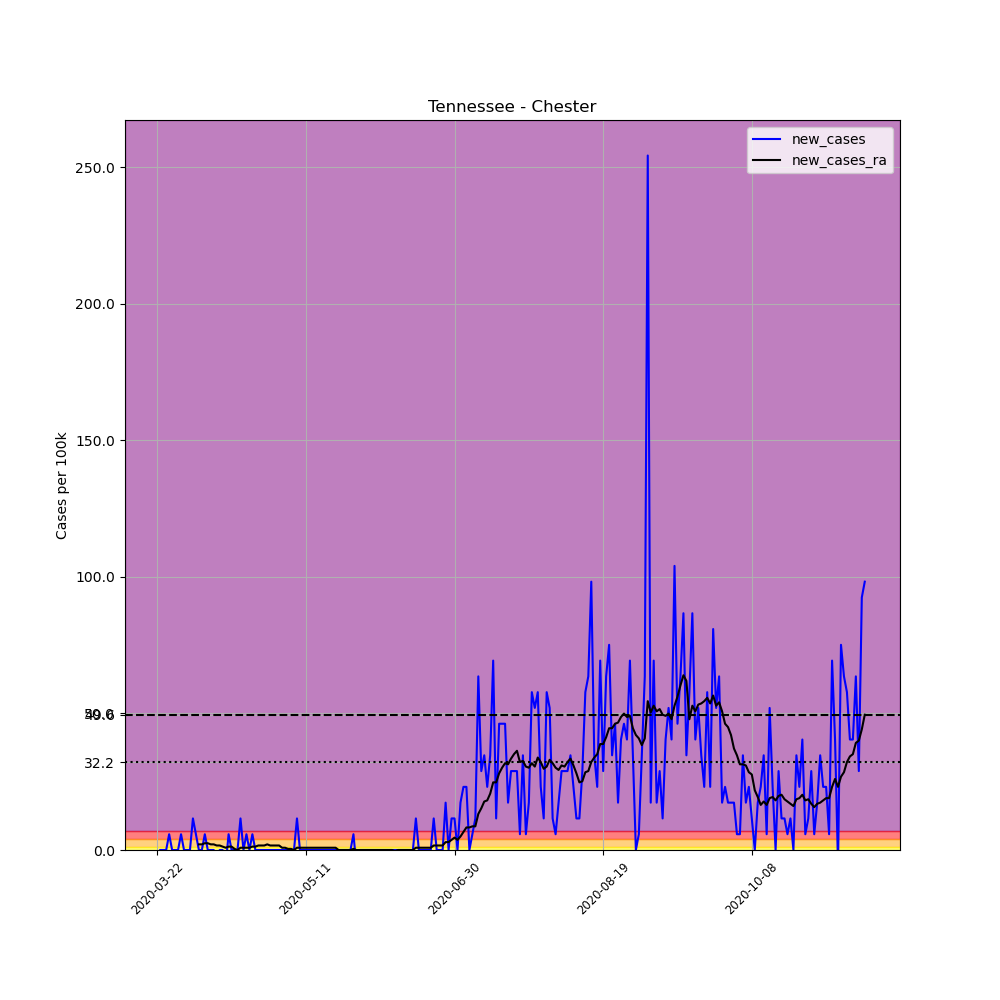

The data file committed next to this chart (first rows):
, date, county, state, fips, cases, deaths, COUNTY, STNAME, CTYNAME, POPESTIMATE2019, per_100k, new_cases, new_cases_ra
270135, 2020-03-22, Chester, Tennessee, 47023, 1, 0, 23, Tennessee, Chester, 17297, 5.781, , 
270136, 2020-03-23, Chester, Tennessee, 47023, 1, 0, 23, Tennessee, Chester, 17297, 5.781, 0.0, 
270137, 2020-03-24, Chester, Tennessee, 47023, 1, 0, 23, Tennessee, Chester, 17297, 5.781, 0.0, 
270138, 2020-03-25, Chester, Tennessee, 47023, 1, 0, 23, Tennessee, Chester, 17297, 5.781, 0.0, 
270139, 2020-03-26, Chester, Tennessee, 47023, 2, 0, 23, Tennessee, Chester, 17297, 11.56, 5.781, 
270140, 2020-03-27, Chester, Tennessee, 47023, 2, 0, 23, Tennessee, Chester, 17297, 11.56, 0.0, 
270141, 2020-03-28, Chester, Tennessee, 47023, 2, 0, 23, Tennessee, Chester, 17297, 11.56, 0.0, 
270142, 2020-03-29, Chester, Tennessee, 47023, 2, 0, 23, Tennessee, Chester, 17297, 11.56, 0.0, 
270143, 2020-03-30, Chester, Tennessee, 47023, 3, 0, 23, Tennessee, Chester, 17297, 17.34, 5.781, 
270144, 2020-03-31, Chester, Tennessee, 47023, 3, 0, 23, Tennessee, Chester, 17297, 17.34, 0.0, 
270145, 2020-04-01, Chester, Tennessee, 47023, 3, 0, 23, Tennessee, Chester, 17297, 17.34, 0.0, 
270146, 2020-04-02, Chester, Tennessee, 47023, 3, 0, 23, Tennessee, Chester, 17297, 17.34, 0.0, 
270147, 2020-04-03, Chester, Tennessee, 47023, 5, 0, 23, Tennessee, Chester, 17297, 28.91, 11.56, 
270148, 2020-04-04, Chester, Tennessee, 47023, 6, 0, 23, Tennessee, Chester, 17297, 34.69, 5.781, 
270149, 2020-04-05, Chester, Tennessee, 47023, 6, 0, 23, Tennessee, Chester, 17297, 34.69, 0.0, 2.065
270150, 2020-04-06, Chester, Tennessee, 47023, 6, 0, 23, Tennessee, Chester, 17297, 34.69, 0.0, 2.065
270151, 2020-04-07, Chester, Tennessee, 47023, 7, 0, 23, Tennessee, Chester, 17297, 40.47, 5.781, 2.478
270152, 2020-04-08, Chester, Tennessee, 47023, 7, 0, 23, Tennessee, Chester, 17297, 40.47, 0.0, 2.478
270153, 2020-04-09, Chester, Tennessee, 47023, 7, 0, 23, Tennessee, Chester, 17297, 40.47, 0.0, 2.065
270154, 2020-04-10, Chester, Tennessee, 47023, 7, 0, 23, Tennessee, Chester, 17297, 40.47, 0.0, 2.065
270155, 2020-04-11, Chester, Tennessee, 47023, 6, 0, 23, Tennessee, Chester, 17297, 34.69, -5.781, 1.652
270156, 2020-04-12, Chester, Tennessee, 47023, 6, 0, 23, Tennessee, Chester, 17297, 34.69, 0.0, 1.652
270157, 2020-04-13, Chester, Tennessee, 47023, 6, 0, 23, Tennessee, Chester, 17297, 34.69, 0.0, 1.239
270158, 2020-04-14, Chester, Tennessee, 47023, 5, 0, 23, Tennessee, Chester, 17297, 28.91, -5.781, 0.8259
270159, 2020-04-15, Chester, Tennessee, 47023, 6, 0, 23, Tennessee, Chester, 17297, 34.69, 5.781, 1.239
270160, 2020-04-16, Chester, Tennessee, 47023, 6, 0, 23, Tennessee, Chester, 17297, 34.69, 0.0, 1.239
270161, 2020-04-17, Chester, Tennessee, 47023, 6, 0, 23, Tennessee, Chester, 17297, 34.69, 0.0, 0.413
270162, 2020-04-18, Chester, Tennessee, 47023, 6, 0, 23, Tennessee, Chester, 17297, 34.69, 0.0, 0.0
270163, 2020-04-19, Chester, Tennessee, 47023, 8, 0, 23, Tennessee, Chester, 17297, 46.25, 11.56, 0.8259
270164, 2020-04-20, Chester, Tennessee, 47023, 8, 0, 23, Tennessee, Chester, 17297, 46.25, 0.0, 0.8259
270165, 2020-04-21, Chester, Tennessee, 47023, 9, 0, 23, Tennessee, Chester, 17297, 52.03, 5.781, 0.8259
270166, 2020-04-22, Chester, Tennessee, 47023, 9, 0, 23, Tennessee, Chester, 17297, 52.03, 0.0, 0.8259
270167, 2020-04-23, Chester, Tennessee, 47023, 10, 0, 23, Tennessee, Chester, 17297, 57.81, 5.781, 1.239
270168, 2020-04-24, Chester, Tennessee, 47023, 10, 0, 23, Tennessee, Chester, 17297, 57.81, 0.0, 1.239
270169, 2020-04-25, Chester, Tennessee, 47023, 10, 0, 23, Tennessee, Chester, 17297, 57.81, 0.0, 1.652
270170, 2020-04-26, Chester, Tennessee, 47023, 10, 0, 23, Tennessee, Chester, 17297, 57.81, 0.0, 1.652
270171, 2020-04-27, Chester, Tennessee, 47023, 10, 0, 23, Tennessee, Chester, 17297, 57.81, 0.0, 1.652
270172, 2020-04-28, Chester, Tennessee, 47023, 10, 0, 23, Tennessee, Chester, 17297, 57.81, 0.0, 2.065
270173, 2020-04-29, Chester, Tennessee, 47023, 10, 0, 23, Tennessee, Chester, 17297, 57.81, 0.0, 1.652
270174, 2020-04-30, Chester, Tennessee, 47023, 10, 0, 23, Tennessee, Chester, 17297, 57.81, 0.0, 1.652
270175, 2020-05-01, Chester, Tennessee, 47023, 10, 0, 23, Tennessee, Chester, 17297, 57.81, 0.0, 1.652
270176, 2020-05-02, Chester, Tennessee, 47023, 10, 0, 23, Tennessee, Chester, 17297, 57.81, 0.0, 1.652
270177, 2020-05-03, Chester, Tennessee, 47023, 10, 0, 23, Tennessee, Chester, 17297, 57.81, 0.0, 0.8259
270178, 2020-05-04, Chester, Tennessee, 47023, 10, 0, 23, Tennessee, Chester, 17297, 57.81, 0.0, 0.8259
270179, 2020-05-05, Chester, Tennessee, 47023, 10, 0, 23, Tennessee, Chester, 17297, 57.81, 0.0, 0.413
270180, 2020-05-06, Chester, Tennessee, 47023, 10, 0, 23, Tennessee, Chester, 17297, 57.81, 0.0, 0.413
270181, 2020-05-07, Chester, Tennessee, 47023, 10, 0, 23, Tennessee, Chester, 17297, 57.81, 0.0, 0.0
270182, 2020-05-08, Chester, Tennessee, 47023, 12, 0, 23, Tennessee, Chester, 17297, 69.38, 11.56, 0.8259
270183, 2020-05-09, Chester, Tennessee, 47023, 12, 0, 23, Tennessee, Chester, 17297, 69.38, 0.0, 0.8259
270184, 2020-05-10, Chester, Tennessee, 47023, 12, 0, 23, Tennessee, Chester, 17297, 69.38, 0.0, 0.8259
270185, 2020-05-11, Chester, Tennessee, 47023, 12, 0, 23, Tennessee, Chester, 17297, 69.38, 0.0, 0.8259
270186, 2020-05-12, Chester, Tennessee, 47023, 12, 0, 23, Tennessee, Chester, 17297, 69.38, 0.0, 0.8259
270187, 2020-05-13, Chester, Tennessee, 47023, 12, 0, 23, Tennessee, Chester, 17297, 69.38, 0.0, 0.8259
270188, 2020-05-14, Chester, Tennessee, 47023, 12, 0, 23, Tennessee, Chester, 17297, 69.38, 0.0, 0.8259
270189, 2020-05-15, Chester, Tennessee, 47023, 12, 0, 23, Tennessee, Chester, 17297, 69.38, 0.0, 0.8259
270190, 2020-05-16, Chester, Tennessee, 47023, 12, 0, 23, Tennessee, Chester, 17297, 69.38, 0.0, 0.8259
270191, 2020-05-17, Chester, Tennessee, 47023, 12, 0, 23, Tennessee, Chester, 17297, 69.38, 0.0, 0.8259
270192, 2020-05-18, Chester, Tennessee, 47023, 12, 0, 23, Tennessee, Chester, 17297, 69.38, 0.0, 0.8259
270193, 2020-05-19, Chester, Tennessee, 47023, 12, 0, 23, Tennessee, Chester, 17297, 69.38, 0.0, 0.8259
270194, 2020-05-20, Chester, Tennessee, 47023, 12, 0, 23, Tennessee, Chester, 17297, 69.38, 0.0, 0.8259
... 179 more rows
